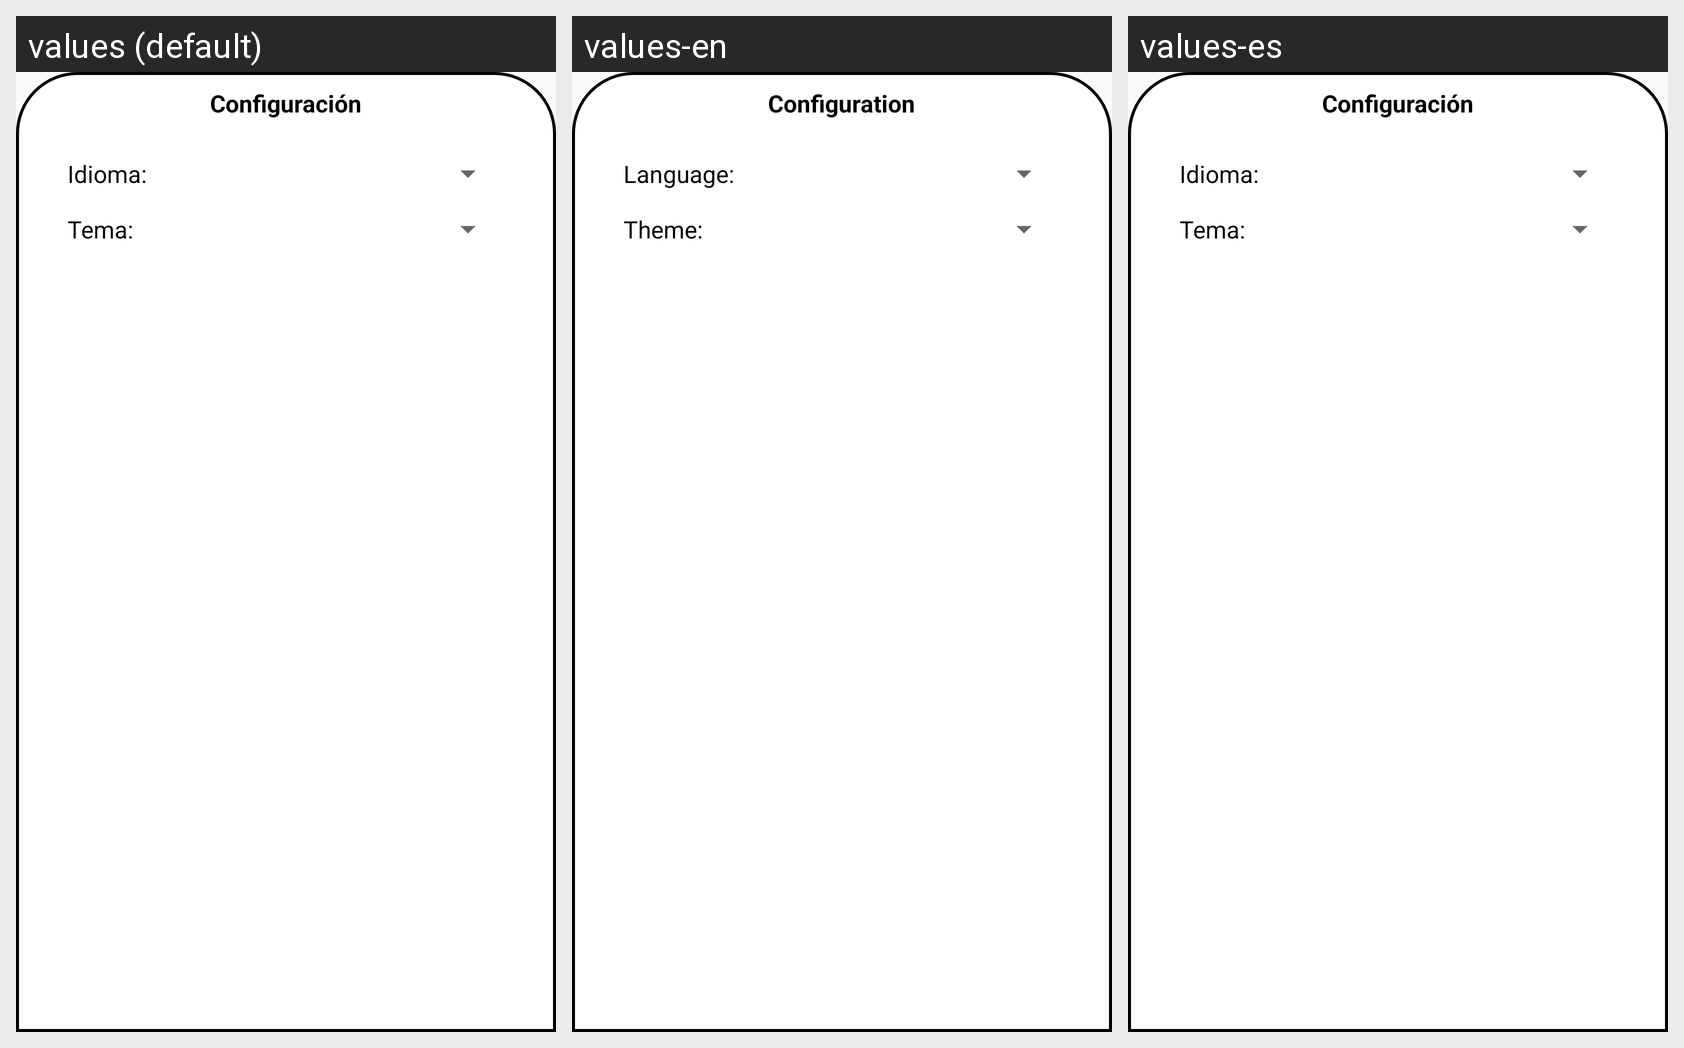

Strings drawn on this Android screen and how each of the app's shown locales translates them:
Android screen res/layout/bottomsheet_tareas_layout.xml rendered under 3 locales, left to right: values (default), values-en, values-es. Device: Nexus 5 (rendered at 1080×1920; each locale shown at half size, 540×960, under a caption strip naming it); theme Theme.Stella.
Strings drawn on this screen, with the default value and each locale's value (text and hints the layout hard-codes appear in the picture but are not listed):

configuration
  values: Configuración
  values-en: Configuration
  values-es: Configuración

language
  values: Idioma:
  values-en: Language:
  values-es: Idioma:

theme
  values: Tema:
  values-en: Theme:
  values-es: Tema:
